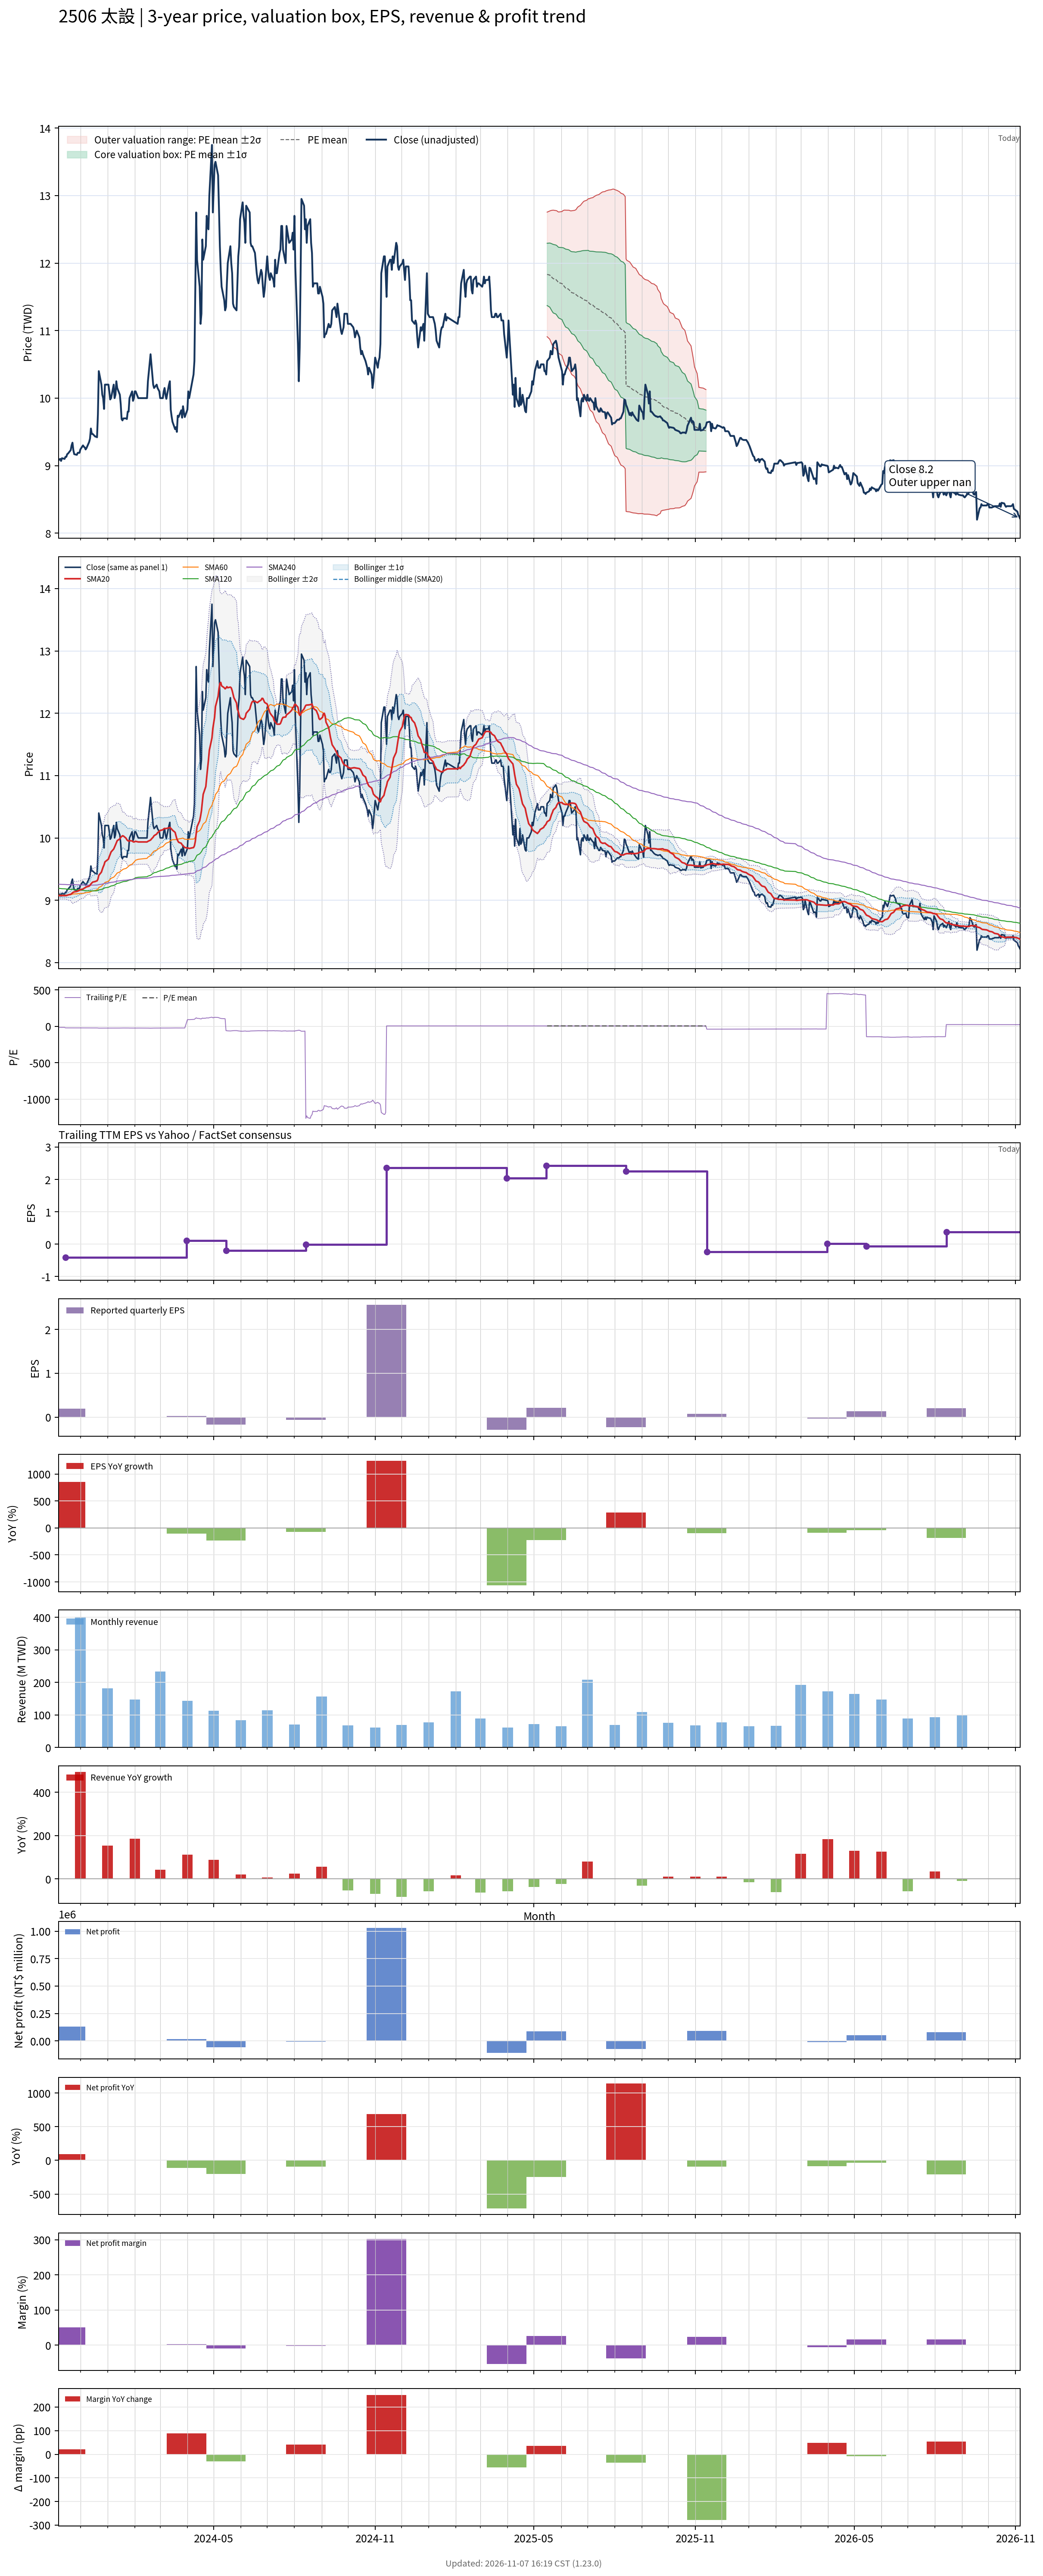

The file beside this chart, header and first rows:
# chart-version: skill-stock-dynamic-val…
date, close, available_date, period_end, eps, ttm_eps, pe, pe_mean, pe_std, price_m2, price_m1, price_mean, price_p1, price_p2, forward_eps, forward_pe, forward_pe_mean, forward_pe_std, forward_price_m2, forward_price_m1, forward_price_mean, forward_price_p1, forward_price_p2, sma20
2023-11-06, 9.08, 2023-08-14, 2023-06-30, -0.24, -0.58, -15.66, , , , , , , , , , , , , , , , , 9.073
2023-11-07, 9.09, 2023-08-14, 2023-06-30, -0.24, -0.58, -15.67, , , , , , , , , , , , , , , , , 9.073
2023-11-08, 9.1, 2023-08-14, 2023-06-30, -0.24, -0.58, -15.69, , , , , , , , , , , , , , , , , 9.076
2023-11-09, 9.07, 2023-08-14, 2023-06-30, -0.24, -0.58, -15.64, , , , , , , , , , , , , , , , , 9.075
2023-11-10, 9.11, 2023-08-14, 2023-06-30, -0.24, -0.58, -15.71, , , , , , , , , , , , , , , , , 9.075
2023-11-13, 9.1, 2023-08-14, 2023-06-30, -0.24, -0.58, -15.69, , , , , , , , , , , , , , , , , 9.075
2023-11-14, 9.13, 2023-11-14, 2023-09-30, 0.19, -0.41, -22.27, , , , , , , , , , , , , , , , , 9.075
2023-11-15, 9.13, 2023-11-14, 2023-09-30, 0.19, -0.41, -22.27, , , , , , , , , , , , , , , , , 9.076
2023-11-16, 9.17, 2023-11-14, 2023-09-30, 0.19, -0.41, -22.37, , , , , , , , , , , , , , , , , 9.08
2023-11-17, 9.18, 2023-11-14, 2023-09-30, 0.19, -0.41, -22.39, , , , , , , , , , , , , , , , , 9.086
2023-11-20, 9.23, 2023-11-14, 2023-09-30, 0.19, -0.41, -22.51, , , , , , , , , , , , , , , , , 9.095
2023-11-21, 9.3, 2023-11-14, 2023-09-30, 0.19, -0.41, -22.68, , , , , , , , , , , , , , , , , 9.107
2023-11-22, 9.34, 2023-11-14, 2023-09-30, 0.19, -0.41, -22.78, , , , , , , , , , , , , , , , , 9.12
2023-11-23, 9.23, 2023-11-14, 2023-09-30, 0.19, -0.41, -22.51, , , , , , , , , , , , , , , , , 9.129
2023-11-24, 9.17, 2023-11-14, 2023-09-30, 0.19, -0.41, -22.37, , , , , , , , , , , , , , , , , 9.135
2023-11-27, 9.16, 2023-11-14, 2023-09-30, 0.19, -0.41, -22.34, , , , , , , , , , , , , , , , , 9.142
2023-11-28, 9.19, 2023-11-14, 2023-09-30, 0.19, -0.41, -22.41, , , , , , , , , , , , , , , , , 9.149
2023-11-29, 9.19, 2023-11-14, 2023-09-30, 0.19, -0.41, -22.41, , , , , , , , , , , , , , , , , 9.155
2023-11-30, 9.19, 2023-11-14, 2023-09-30, 0.19, -0.41, -22.41, , , , , , , , , , , , , , , , , 9.161
2023-12-01, 9.24, 2023-11-14, 2023-09-30, 0.19, -0.41, -22.54, , , , , , , , , , , , , , , , , 9.17
2023-12-04, 9.3, 2023-11-14, 2023-09-30, 0.19, -0.41, -22.68, , , , , , , , , , , , , , , , , 9.181
2023-12-05, 9.28, 2023-11-14, 2023-09-30, 0.19, -0.41, -22.63, , , , , , , , , , , , , , , , , 9.191
2023-12-06, 9.27, 2023-11-14, 2023-09-30, 0.19, -0.41, -22.61, , , , , , , , , , , , , , , , , 9.199
2023-12-07, 9.24, 2023-11-14, 2023-09-30, 0.19, -0.41, -22.54, , , , , , , , , , , , , , , , , 9.207
2023-12-08, 9.26, 2023-11-14, 2023-09-30, 0.19, -0.41, -22.59, , , , , , , , , , , , , , , , , 9.215
2023-12-11, 9.35, 2023-11-14, 2023-09-30, 0.19, -0.41, -22.8, , , , , , , , , , , , , , , , , 9.227
2023-12-12, 9.4, 2023-11-14, 2023-09-30, 0.19, -0.41, -22.93, , , , , , , , , , , , , , , , , 9.241
2023-12-13, 9.55, 2023-11-14, 2023-09-30, 0.19, -0.41, -23.29, , , , , , , , , , , , , , , , , 9.262
2023-12-14, 9.47, 2023-11-14, 2023-09-30, 0.19, -0.41, -23.1, , , , , , , , , , , , , , , , , 9.277
2023-12-15, 9.47, 2023-11-14, 2023-09-30, 0.19, -0.41, -23.1, , , , , , , , , , , , , , , , , 9.291
2023-12-18, 9.43, 2023-11-14, 2023-09-30, 0.19, -0.41, -23, , , , , , , , , , , , , , , , , 9.302
2023-12-19, 9.43, 2023-11-14, 2023-09-30, 0.19, -0.41, -23, , , , , , , , , , , , , , , , , 9.308
2023-12-20, 9.42, 2023-11-14, 2023-09-30, 0.19, -0.41, -22.98, , , , , , , , , , , , , , , , , 9.312
2023-12-21, 9.76, 2023-11-14, 2023-09-30, 0.19, -0.41, -23.8, , , , , , , , , , , , , , , , , 9.338
2023-12-22, 10.4, 2023-11-14, 2023-09-30, 0.19, -0.41, -25.37, , , , , , , , , , , , , , , , , 9.4
2023-12-25, 10.2, 2023-11-14, 2023-09-30, 0.19, -0.41, -24.88, , , , , , , , , , , , , , , , , 9.452
2023-12-26, 10.05, 2023-11-14, 2023-09-30, 0.19, -0.41, -24.51, , , , , , , , , , , , , , , , , 9.495
2023-12-27, 10, 2023-11-14, 2023-09-30, 0.19, -0.41, -24.39, , , , , , , , , , , , , , , , , 9.536
2023-12-28, 9.84, 2023-11-14, 2023-09-30, 0.19, -0.41, -24, , , , , , , , , , , , , , , , , 9.568
2023-12-29, 10.2, 2023-11-14, 2023-09-30, 0.19, -0.41, -24.88, , , , , , , , , , , , , , , , , 9.616
2024-01-02, 10.2, 2023-11-14, 2023-09-30, 0.19, -0.41, -24.88, , , , , , , , , , , , , , , , , 9.661
2024-01-03, 10.1, 2023-11-14, 2023-09-30, 0.19, -0.41, -24.63, , , , , , , , , , , , , , , , , 9.702
2024-01-04, 9.98, 2023-11-14, 2023-09-30, 0.19, -0.41, -24.34, , , , , , , , , , , , , , , , , 9.738
2024-01-05, 10, 2023-11-14, 2023-09-30, 0.19, -0.41, -24.39, , , , , , , , , , , , , , , , , 9.775
2024-01-08, 10.2, 2023-11-14, 2023-09-30, 0.19, -0.41, -24.88, , , , , , , , , , , , , , , , , 9.822
2024-01-09, 10, 2023-11-14, 2023-09-30, 0.19, -0.41, -24.39, , , , , , , , , , , , , , , , , 9.855
2024-01-10, 10.05, 2023-11-14, 2023-09-30, 0.19, -0.41, -24.51, , , , , , , , , , , , , , , , , 9.887
2024-01-11, 10.25, 2023-11-14, 2023-09-30, 0.19, -0.41, -25, , , , , , , , , , , , , , , , , 9.922
2024-01-12, 10.15, 2023-11-14, 2023-09-30, 0.19, -0.41, -24.76, , , , , , , , , , , , , , , , , 9.957
2024-01-15, 10.05, 2023-11-14, 2023-09-30, 0.19, -0.41, -24.51, , , , , , , , , , , , , , , , , 9.986
2024-01-16, 9.91, 2023-11-14, 2023-09-30, 0.19, -0.41, -24.17, , , , , , , , , , , , , , , , , 10.01
2024-01-17, 9.69, 2023-11-14, 2023-09-30, 0.19, -0.41, -23.63, , , , , , , , , , , , , , , , , 10.02
2024-01-18, 9.67, 2023-11-14, 2023-09-30, 0.19, -0.41, -23.59, , , , , , , , , , , , , , , , , 10.04
2024-01-19, 9.7, 2023-11-14, 2023-09-30, 0.19, -0.41, -23.66, , , , , , , , , , , , , , , , , 10.03
2024-01-22, 9.7, 2023-11-14, 2023-09-30, 0.19, -0.41, -23.66, , , , , , , , , , , , , , , , , 9.997
2024-01-23, 9.69, 2023-11-14, 2023-09-30, 0.19, -0.41, -23.63, , , , , , , , , , , , , , , , , 9.972
2024-01-24, 9.8, 2023-11-14, 2023-09-30, 0.19, -0.41, -23.9, , , , , , , , , , , , , , , , , 9.959
2024-01-25, 9.8, 2023-11-14, 2023-09-30, 0.19, -0.41, -23.9, , , , , , , , , , , , , , , , , 9.949
2024-01-26, 10, 2023-11-14, 2023-09-30, 0.19, -0.41, -24.39, , , , , , , , , , , , , , , , , 9.957
... 669 more rows
